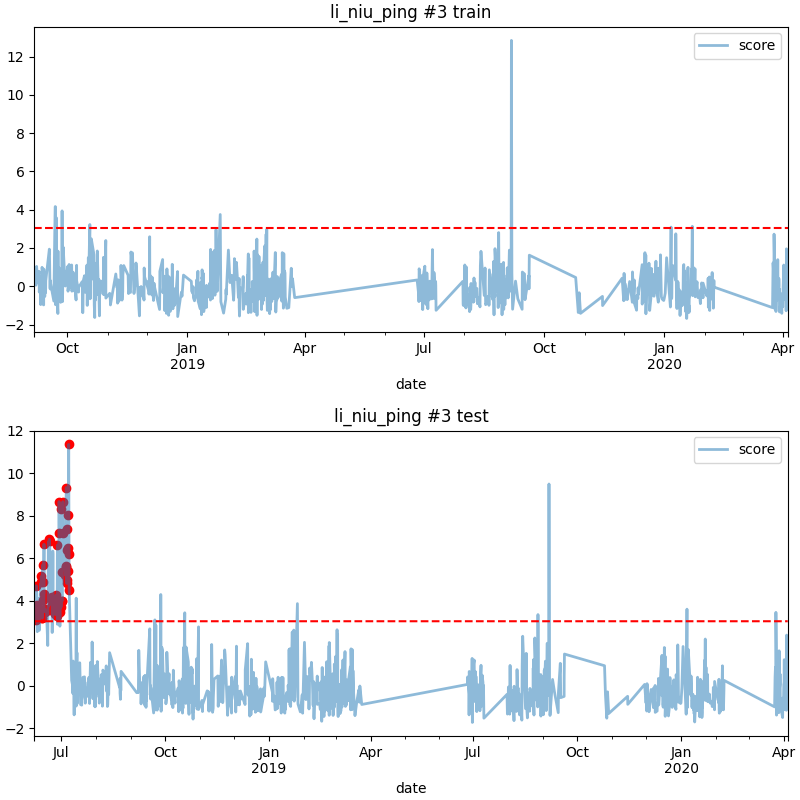

The table this chart was drawn from, first rows:
date, score
2018-06-08 09:00, 3.112
2018-06-08 15:00, 3.662
2018-06-08 20:00, 4.704
2018-06-09 01:00, 3.826
2018-06-09 08:00, 3.411
2018-06-12 17:00, 3.409
2018-06-13 02:00, 4.903
2018-06-13 05:00, 5.144
2018-06-13 21:00, 3.215
2018-06-14 03:00, 3.182
2018-06-14 10:00, 5.686
2018-06-14 14:00, 4.057
2018-06-14 16:00, 4.88
2018-06-15 09:00, 4.33
2018-06-15 15:00, 6.657
2018-06-15 18:00, 3.504
2018-06-15 20:00, 3.603
2018-06-16 02:00, 3.491
2018-06-16 05:00, 3.618
2018-06-17 20:00, 3.519
2018-06-20 08:00, 6.894
2018-06-20 12:00, 4.139
2018-06-20 13:00, 6.821
2018-06-22 14:00, 3.791
2018-06-22 19:00, 4.188
2018-06-23 17:00, 3.527
2018-06-23 21:00, 4.072
2018-06-24 03:00, 4.146
2018-06-24 09:00, 4.065
2018-06-24 16:00, 3.843
2018-06-24 21:00, 3.784
2018-06-25 02:00, 3.364
2018-06-25 05:00, 3.473
2018-06-25 10:00, 3.62
2018-06-25 16:00, 4.072
2018-06-26 05:00, 4.252
2018-06-26 12:00, 3.589
2018-06-27 06:00, 3.299
2018-06-27 12:00, 6.616
2018-06-28 21:00, 7.196
2018-06-29 00:00, 8.661
2018-06-29 13:00, 3.456
2018-06-30 18:00, 3.702
2018-07-01 01:00, 8.292
2018-07-01 13:00, 3.98
2018-07-01 16:00, 4.012
2018-07-01 19:00, 5.376
2018-07-02 08:00, 8.657
2018-07-02 18:00, 7.201
2018-07-04 16:00, 5.2
2018-07-04 19:00, 5.461
2018-07-04 22:00, 5.626
2018-07-05 09:00, 9.323
2018-07-05 13:00, 5.607
2018-07-05 15:00, 4.966
2018-07-05 21:00, 4.816
2018-07-06 09:00, 6.381
2018-07-06 10:00, 7.372
2018-07-06 16:00, 5.411
2018-07-06 19:00, 6.504
... 4 more rows
